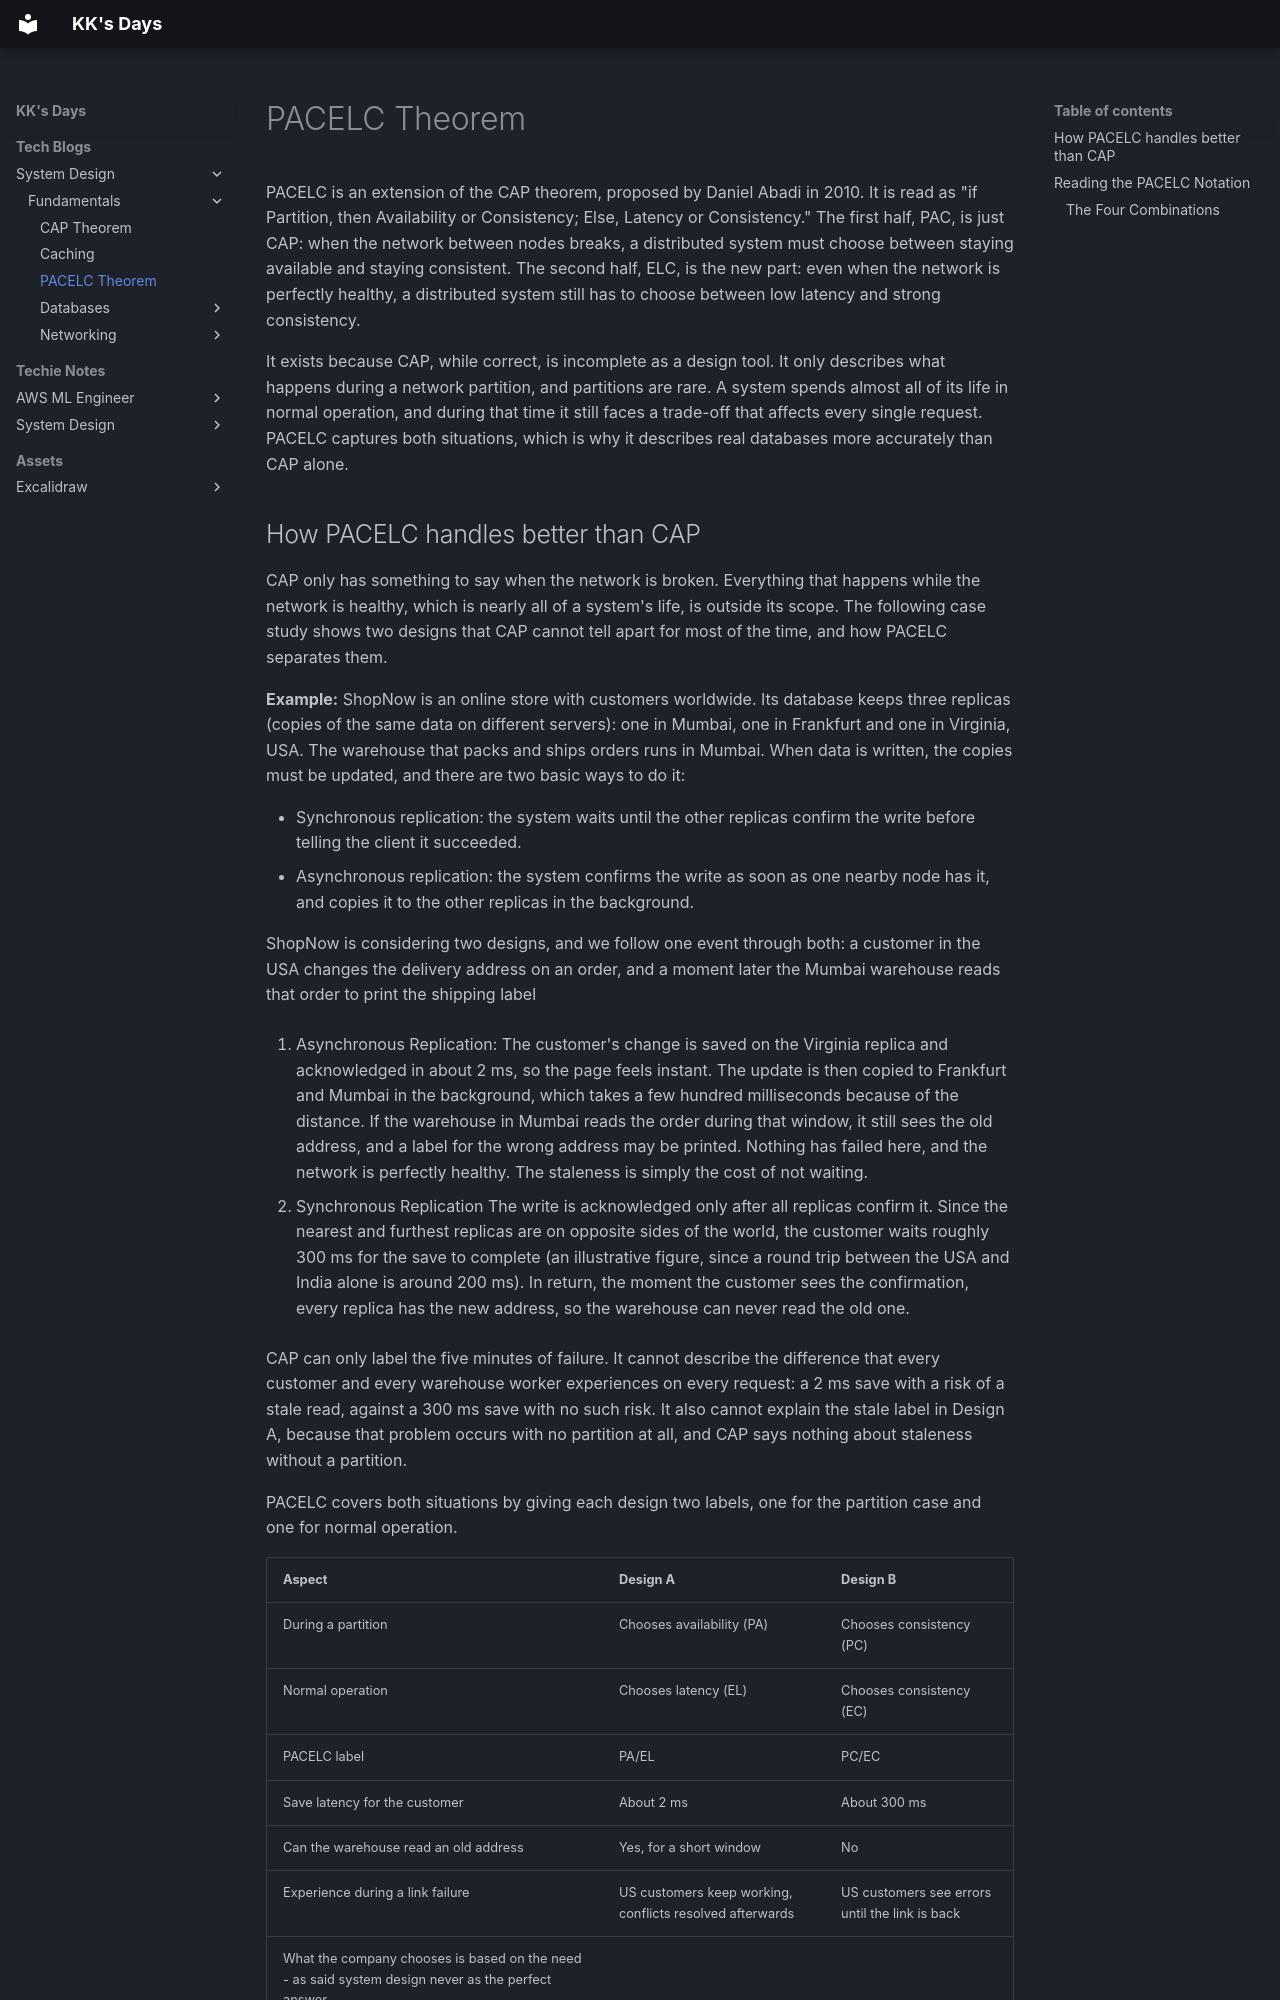

repository: kausthub-kannan/kausthub-kannan · page: Tech Blogs/System Design/Fundamentals/PACELC Theorem/index.html · generator: mkdocs

PACELC is an extension of the CAP theorem, proposed by Daniel Abadi in 2010. It is read as "if Partition, then Availability or Consistency; Else, Latency or Consistency." The first half, PAC, is just CAP: when the network between nodes breaks, a distributed system must choose between staying available and staying consistent. The second half, ELC, is the new part: even when the network is perfectly healthy, a distributed system still has to choose between low latency and strong consistency.

It exists because CAP, while correct, is incomplete as a design tool. It only describes what happens during a network partition, and partitions are rare. A system spends almost all of its life in normal operation, and during that time it still faces a trade-off that affects every single request. PACELC captures both situations, which is why it describes real databases more accurately than CAP alone.
